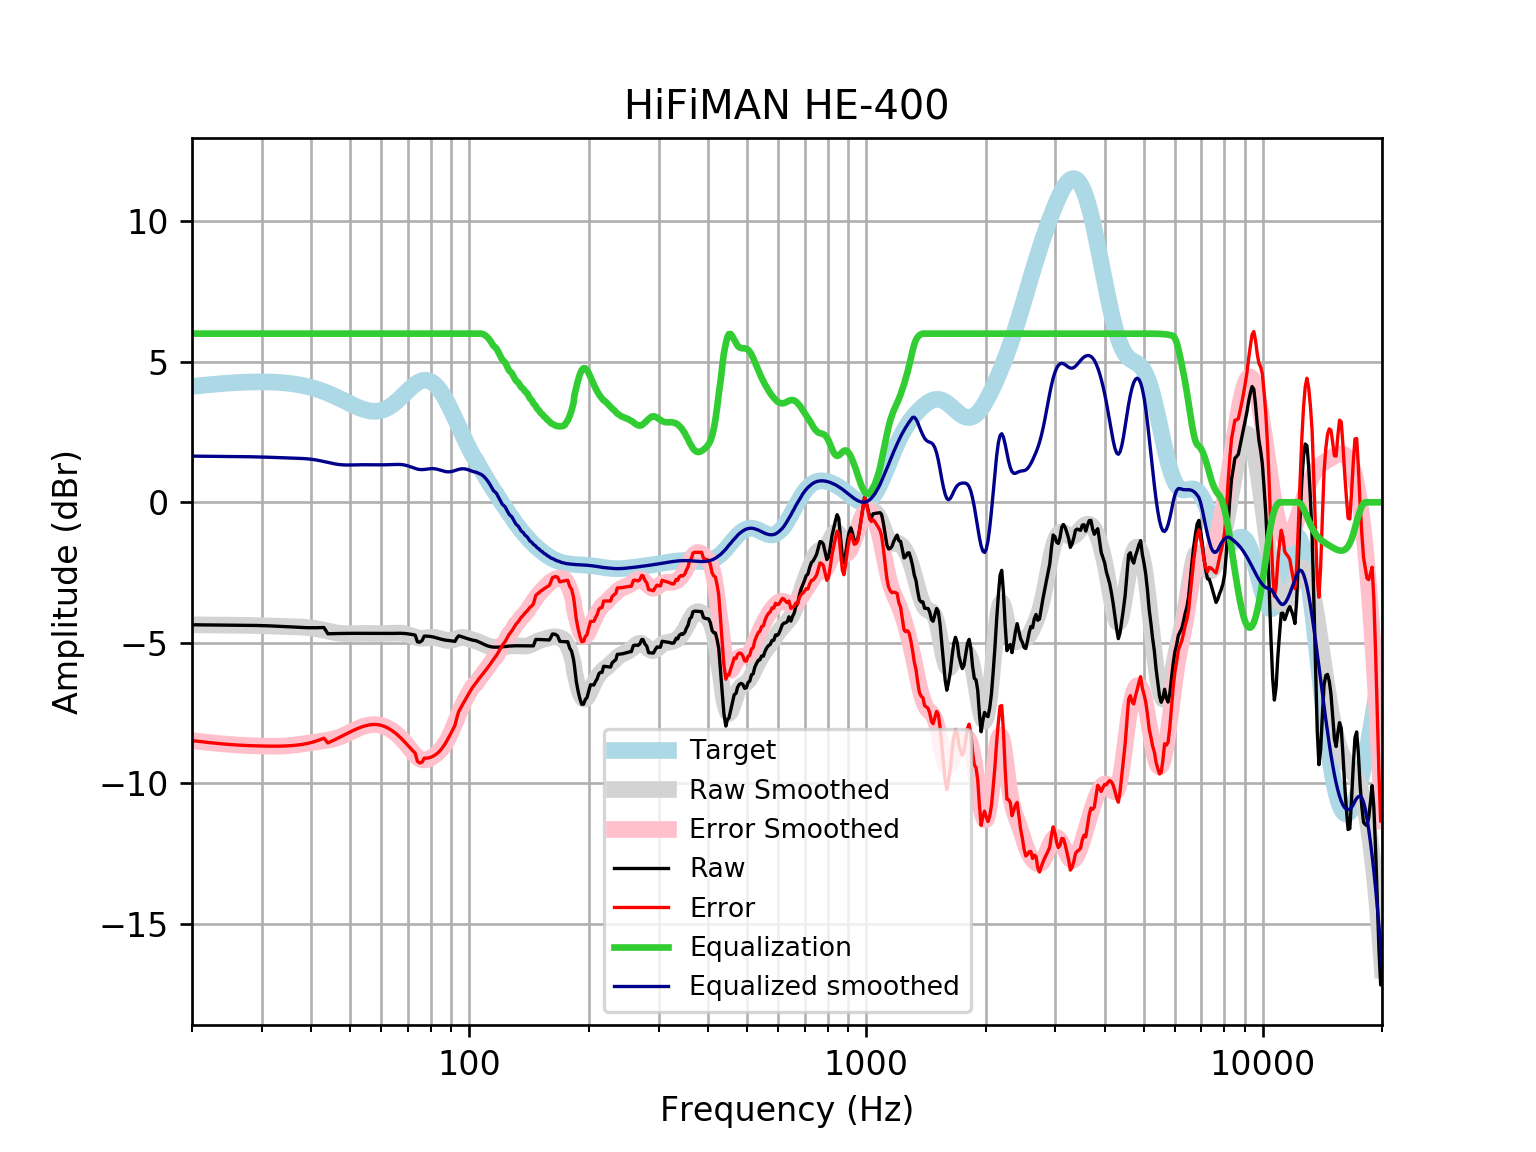

The file beside this chart, header and first rows:
frequency, raw, error, smoothed, error_smoothed, equalization, equalized_raw, equalized_smoothed, target
20, -4.357, -8.477, -4.358, -8.478, 6, 1.643, 1.642, 4.121
21, -4.361, -8.513, -4.361, -8.513, 6.0, 1.639, 1.639, 4.152
22, -4.364, -8.545, -4.364, -8.544, 6.0, 1.636, 1.636, 4.18
23, -4.368, -8.573, -4.366, -8.572, 6, 1.632, 1.634, 4.205
24, -4.371, -8.598, -4.369, -8.596, 6, 1.629, 1.631, 4.227
25, -4.374, -8.618, -4.372, -8.616, 6, 1.626, 1.628, 4.245
26, -4.376, -8.635, -4.374, -8.633, 6.0, 1.624, 1.626, 4.259
27, -4.377, -8.648, -4.377, -8.647, 6.0, 1.623, 1.623, 4.271
28, -4.379, -8.657, -4.38, -8.659, 6.0, 1.621, 1.62, 4.278
29, -4.381, -8.664, -4.384, -8.667, 6, 1.619, 1.616, 4.283
30, -4.386, -8.67, -4.39, -8.674, 6.0, 1.614, 1.61, 4.284
31, -4.393, -8.674, -4.396, -8.677, 6, 1.607, 1.604, 4.281
32, -4.401, -8.676, -4.403, -8.678, 6, 1.599, 1.597, 4.275
33, -4.41, -8.675, -4.411, -8.676, 6.0, 1.59, 1.589, 4.265
34, -4.419, -8.67, -4.417, -8.669, 6, 1.581, 1.583, 4.251
35, -4.429, -8.662, -4.424, -8.657, 6, 1.571, 1.576, 4.233
36, -4.438, -8.65, -4.429, -8.64, 6, 1.562, 1.571, 4.211
37, -4.447, -8.633, -4.435, -8.62, 6.0, 1.553, 1.565, 4.185
38, -4.455, -8.61, -4.442, -8.596, 6, 1.545, 1.558, 4.155
39, -4.461, -8.581, -4.454, -8.572, 6.0, 1.539, 1.546, 4.12
40, -4.463, -8.544, -4.47, -8.549, 6, 1.537, 1.53, 4.08
41, -4.463, -8.499, -4.492, -8.527, 6, 1.537, 1.508, 4.037
42, -4.459, -8.448, -4.52, -8.507, 6, 1.541, 1.48, 3.989
43, -4.454, -8.391, -4.551, -8.486, 6.0, 1.546, 1.449, 3.937
44, -4.677, -8.559, -4.584, -8.463, 6.0, 1.323, 1.416, 3.881
45, -4.673, -8.496, -4.614, -8.435, 6, 1.327, 1.386, 3.823
46, -4.67, -8.432, -4.639, -8.399, 6.0, 1.33, 1.361, 3.762
47, -4.667, -8.367, -4.657, -8.355, 6.0, 1.333, 1.343, 3.7
48, -4.665, -8.301, -4.669, -8.304, 6.0, 1.335, 1.331, 3.636
49, -4.663, -8.236, -4.674, -8.246, 6, 1.337, 1.326, 3.574
50, -4.662, -8.174, -4.674, -8.185, 6, 1.338, 1.326, 3.512
51, -4.661, -8.115, -4.671, -8.125, 6, 1.339, 1.329, 3.454
52, -4.662, -8.062, -4.668, -8.068, 6, 1.338, 1.332, 3.4
53, -4.663, -8.014, -4.666, -8.018, 6, 1.337, 1.334, 3.351
54, -4.664, -7.974, -4.664, -7.975, 6.0, 1.336, 1.336, 3.31
55, -4.666, -7.942, -4.664, -7.943, 6.0, 1.334, 1.336, 3.276
56, -4.666, -7.919, -4.665, -7.92, 6, 1.334, 1.335, 3.253
57, -4.667, -7.906, -4.666, -7.908, 6, 1.333, 1.334, 3.239
58, -4.667, -7.903, -4.667, -7.908, 6.0, 1.333, 1.333, 3.237
59, -4.667, -7.913, -4.668, -7.918, 6, 1.333, 1.332, 3.246
60, -4.668, -7.935, -4.668, -7.94, 6, 1.332, 1.332, 3.268
61, -4.668, -7.969, -4.667, -7.973, 6, 1.332, 1.333, 3.301
62, -4.668, -8.014, -4.665, -8.016, 6.0, 1.332, 1.335, 3.346
63, -4.667, -8.069, -4.662, -8.068, 6.0, 1.333, 1.338, 3.402
64, -4.664, -8.132, -4.658, -8.129, 6, 1.336, 1.342, 3.468
65, -4.661, -8.203, -4.654, -8.199, 6, 1.339, 1.346, 3.542
66, -4.659, -8.281, -4.653, -8.277, 6, 1.341, 1.347, 3.622
67, -4.659, -8.367, -4.656, -8.365, 6, 1.341, 1.344, 3.707
68, -4.662, -8.458, -4.665, -8.461, 6, 1.338, 1.335, 3.796
69, -4.669, -8.553, -4.681, -8.565, 6, 1.331, 1.319, 3.884
70, -4.679, -8.649, -4.706, -8.675, 6.0, 1.321, 1.294, 3.97
71, -4.693, -8.745, -4.736, -8.786, 6.0, 1.307, 1.264, 4.053
72, -4.708, -8.836, -4.768, -8.893, 6, 1.292, 1.232, 4.128
73, -4.723, -8.918, -4.797, -8.99, 6.0, 1.277, 1.203, 4.195
74, -4.965, -9.216, -4.821, -9.068, 6, 1.035, 1.179, 4.251
75, -4.975, -9.271, -4.834, -9.126, 6, 1.025, 1.166, 4.295
76, -4.92, -9.245, -4.838, -9.159, 6, 1.08, 1.162, 4.325
77, -4.759, -9.1, -4.832, -9.168, 6, 1.241, 1.168, 4.341
78, -4.762, -9.103, -4.821, -9.157, 6, 1.238, 1.179, 4.34
79, -4.767, -9.091, -4.81, -9.13, 6, 1.233, 1.19, 4.324
... 553 more rows
